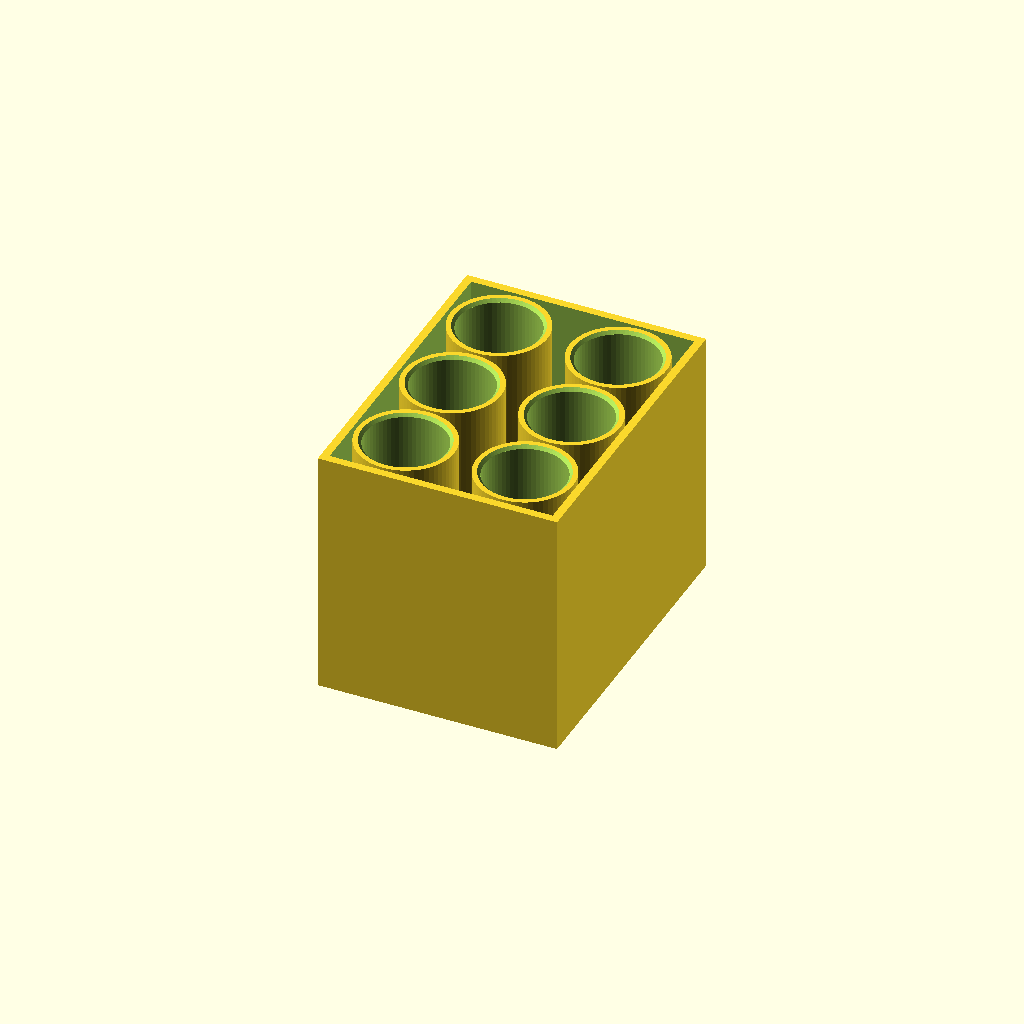
Cell 1: the model at its default parameters.
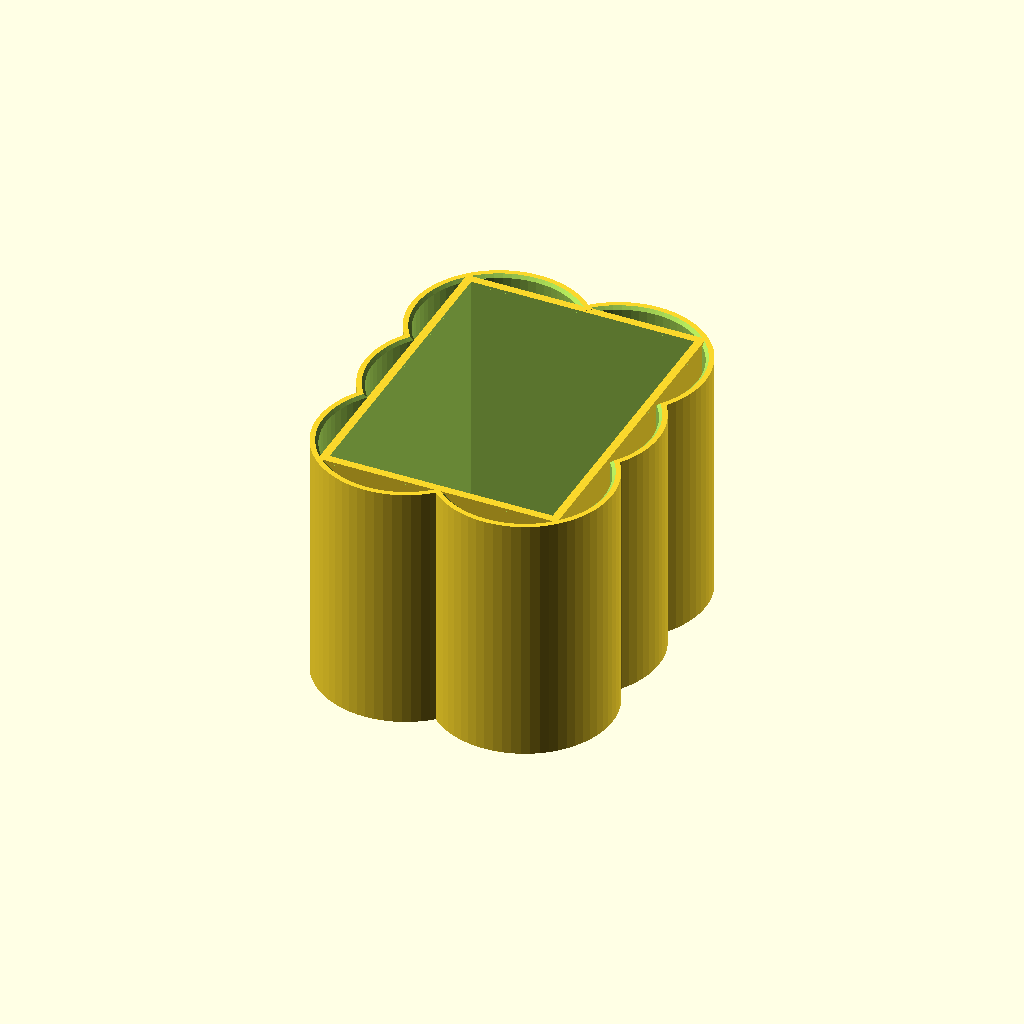
Cell 2: the same model with tube_od = 58.
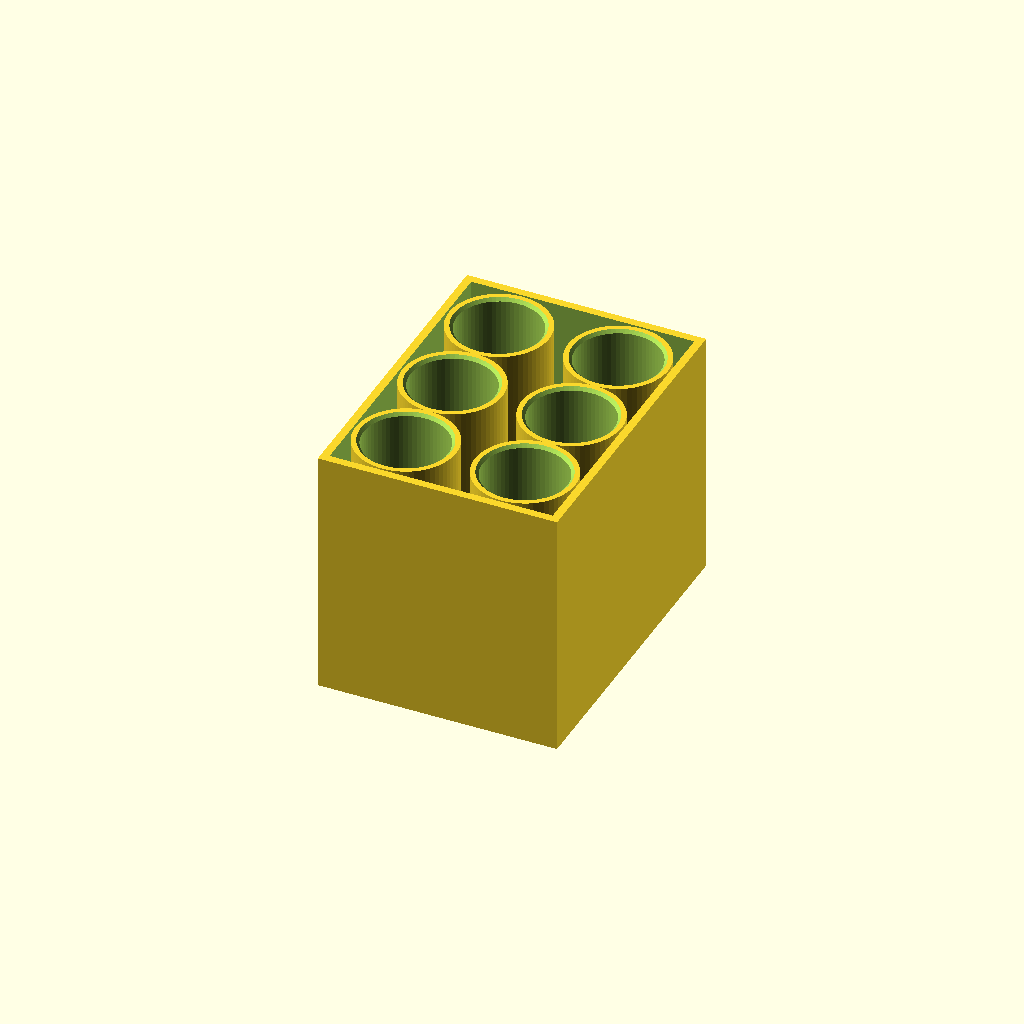
Cell 3: tube_clearance = 1.2 (everything else at default).
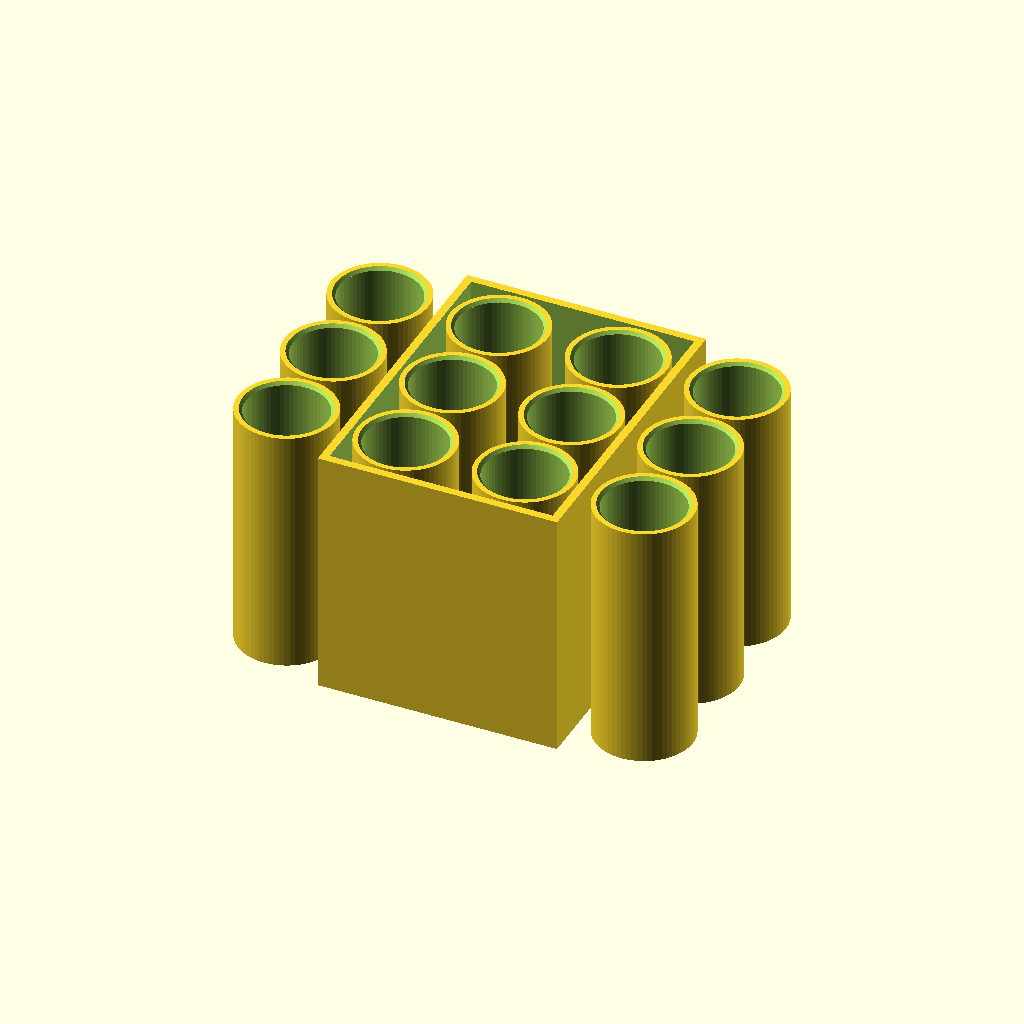
Cell 4 — n_cols set to 4, the other parameters unchanged.
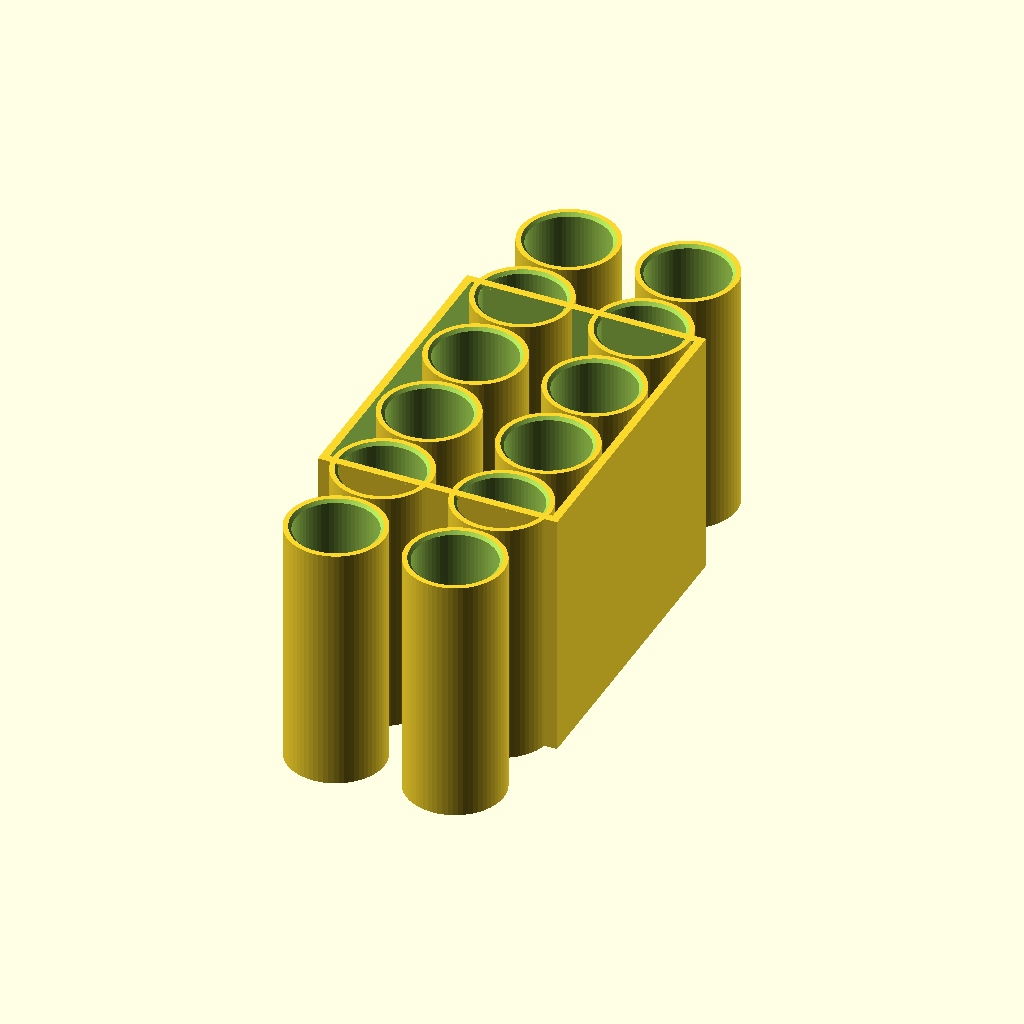
Cell 5: n_rows = 6 (everything else at default).
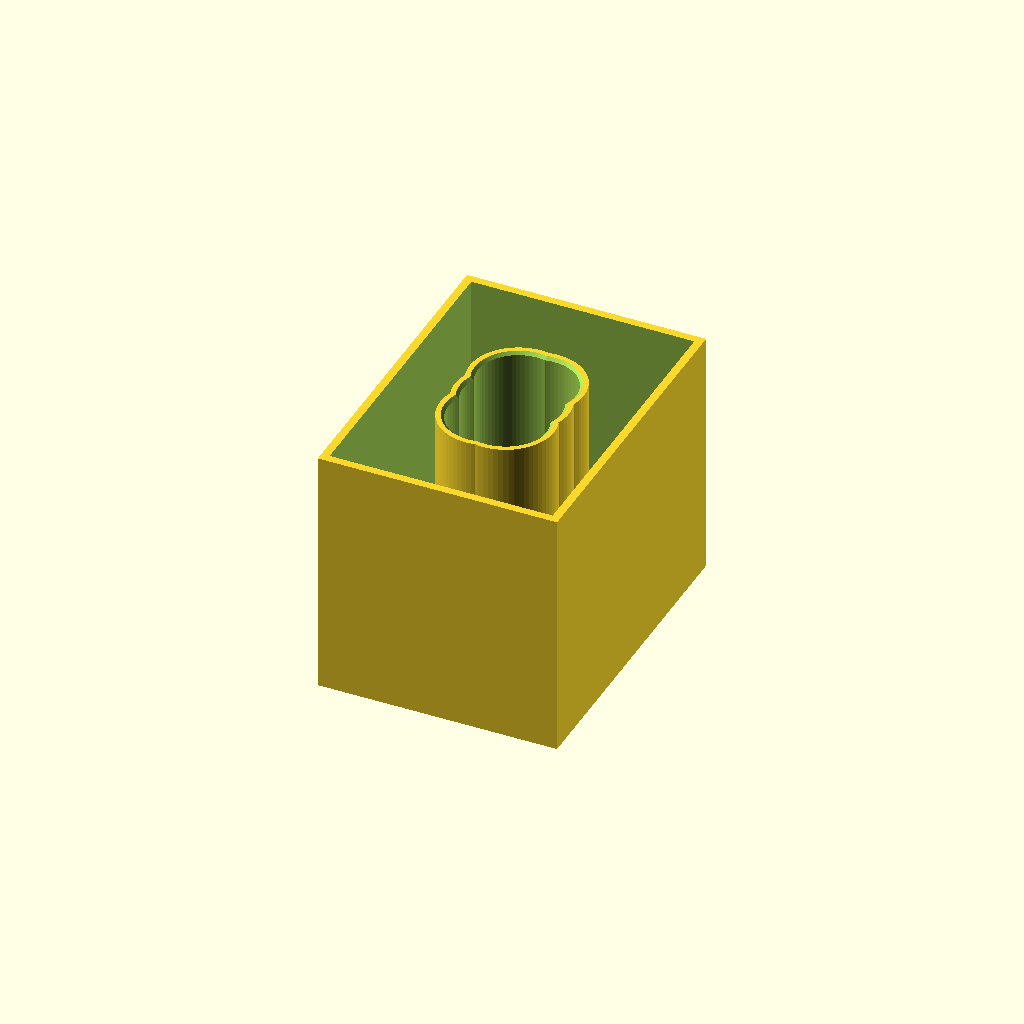
Cell 6 — tube_edge set to 50.8, the other parameters unchanged.
All cells are drawn from one camera (rotation 55°, 0°, 25°, orthographic, colour scheme Cornfield), so only the parameter changes between them.
The OpenSCAD source (3d_parts/cytiva_50ml_inner_tray.scad):
/* ================================================================
   Cytiva / GE Healthcare ÄKTA avant F9-C Fraction Collector
   Inner Ice Tray with Tube Holders  —  6-position (2 × 3)

   Sits inside cytiva_50ml_outer_box.scad with 5 mm clearance.
   ================================================================ */

// ── Render quality ──────────────────────────────────────────────
$fn = 64;

// ================================================================
//  PARAMETERS  (edit here)
// ================================================================

// — Tube geometry ————————————————————————————————————————————————
tube_od        = 29.0;   // Nominal OD of a 50 mL conical tube (mm)
tube_clearance = 0.6;    // Extra radial clearance per side (mm)

// — Cassette layout ──────────────────────────────────────────────
n_cols         = 2;      // Number of columns  (left ↔ right)
n_rows         = 3;      // Number of rows     (front ↔ back)
tube_edge      = 25.4;   // Tube centre to outer box edge  (1.00 in)

// — Ice tray ─────────────────────────────────────────────────────
tray_wall      = 3.0;    // Tray wall & floor thickness (mm)

// — Outer box reference dims (must match cytiva_50ml_outer_box.scad) ─────────
ob_w           = 95.25;  // Outer box width  (3.75 in)
ob_d           = 125.35; // Outer box depth  (5.25 in - 8 mm tab)
ob_h           = 101.6;  // Outer box height (4.00 in)
outer_wall     = 3.0;    // Outer box wall & floor thickness (mm)
outer_gap      = 5.0;    // Gap between outer floor and inner tray floor (mm)

// — Cylinder holders ─────────────────────────────────────────────
wall           = 3.0;    // Cylinder wall thickness (mm)
base_t         = 2.5;    // Floor thickness inside each cylinder (mm)
chamfer        = 1.2;    // Top-edge chamfer (mm)

// ================================================================
//  DERIVED DIMENSIONS  (do not edit)
// ================================================================

pocket_d = tube_od + tube_clearance * 2;
cyl_od   = pocket_d + 2 * wall;

// col_pitch: distance between the 2 column centres
// The two columns are each 1 in from the outer box edge, so pitch = ob_w - 2*tube_edge
col_pitch = ob_w - 2 * tube_edge;       // 44.45 mm

// row_pitch: distance between adjacent row centres
// Corner rows are 1 in from the outer box ends; middle row is at Y=0 (centre)
// So rows are at -row_pitch, 0, +row_pitch where row_pitch = ob_d/2 - tube_edge
row_pitch = ob_d / 2 - tube_edge;       // 37.275 mm

// Inner tray outer dims = outer box interior
tray_outer_w = ob_w - 2 * outer_wall;
tray_outer_d = ob_d - 2 * outer_wall;

// Height: sits on gap ledge, flush with top of outer box
body_h       = ob_h - outer_wall - outer_gap;
pocket_depth = body_h - base_t;

tray_inner_w = tray_outer_w - 2 * tray_wall;
tray_inner_d = tray_outer_d - 2 * tray_wall;

function cx(c) = (c - (n_cols - 1) / 2.0) * col_pitch;
function cy(r) = (r - (n_rows - 1) / 2.0) * row_pitch;

// ================================================================
//  MODULES
// ================================================================

module tube_bore(h, d, ch) {
    cylinder(d = d, h = h);
    translate([0, 0, h - ch])
        cylinder(d1 = d, d2 = d + ch * 2, h = ch + 0.01);
}

// ── Tube holder cylinders ──────────────────────────────────────
module cassette_body() {
    difference() {
        union()
            for (c = [0 : n_cols - 1], r = [0 : n_rows - 1])
                translate([cx(c), cy(r), 0])
                    cylinder(d = cyl_od, h = body_h);
        for (c = [0 : n_cols - 1], r = [0 : n_rows - 1])
            translate([cx(c), cy(r), base_t])
                tube_bore(body_h - base_t + 0.1, pocket_d, chamfer);
    }
}

// ── Ice tray (5-sided open-top box) ───────────────────────────
module ice_tray() {
    difference() {
        translate([-tray_outer_w / 2, -tray_outer_d / 2, 0])
            cube([tray_outer_w, tray_outer_d, body_h]);
        translate([-tray_inner_w / 2, -tray_inner_d / 2, tray_wall])
            cube([tray_inner_w, tray_inner_d, body_h]);
    }
}

// ================================================================
//  ASSEMBLY
// ================================================================

ice_tray();
cassette_body();
Parameter table extracted from the source (name, type, default, range or options):
tube_od: number, default 29
tube_clearance: number, default 0.6
n_cols: number, default 2
n_rows: number, default 3
tube_edge: number, default 25.4
tray_wall: number, default 3
ob_w: number, default 95.25
ob_d: number, default 125.35
ob_h: number, default 101.6
outer_wall: number, default 3
outer_gap: number, default 5
wall: number, default 3
base_t: number, default 2.5
chamfer: number, default 1.2
